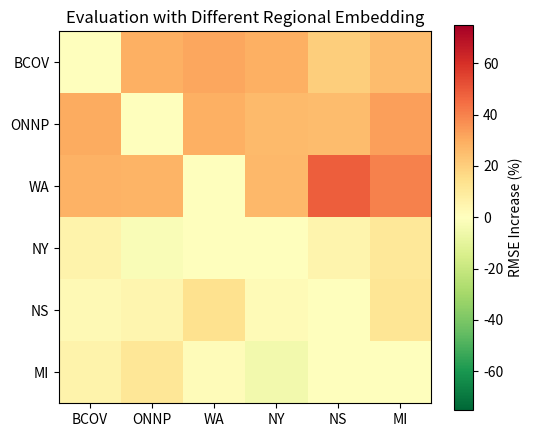

Generate this figure with matplotlib:
import matplotlib.pyplot as plt
import numpy as np
from matplotlib.colors import TwoSlopeNorm

region_heatmap = np.asarray(
    [
        [1.14, 0.35, 1.14, 0.35, 1.47, 0.48, 1.5, 0.48, 1.47, 0.5, 1.37, 0.44, 1.43, 0.47],
        [1.03, 0.3, 1.34, 0.45, 1.03, 0.3, 1.33, 0.41, 1.3, 0.41, 1.29, 0.45, 1.37, 0.5],
        [1.3, 0.3, 1.67, 0.39, 1.66, 0.56, 1.3, 0.3, 1.65, 0.51, 1.93, 0.66, 1.82, 0.7],
        [1.64, 0.5, 1.73, 0.49, 1.61, 0.47, 1.64, 0.5, 1.64, 0.5, 1.72, 0.54, 1.82, 0.61],
        [1.58, 0.33, 1.62, 0.32, 1.65, 0.3, 1.8, 0.45, 1.61, 0.34, 1.58, 0.33, 1.77, 0.56],
        [2.3, 0.57, 2.43, 0.54, 2.56, 0.54, 2.34, 0.55, 2.19, 0.42, 2.29, 0.47, 2.3, 0.57],
    ]
)


def linear_interp_heatmap(data: np.ndarray, fname: str) -> None:
    data_mean = data[:, ::2]

    data_increase = data_mean / data_mean[:, 0][:, np.newaxis]

    norm = TwoSlopeNorm(vmin=-75, vcenter=0, vmax=75)

    fig, ax = plt.subplots(figsize=(6, 5))
    im = ax.imshow((data_increase[:, 1:] - 1) * 100, cmap="RdYlGn_r", norm=norm)  # _r reverses so red=high, green=low

    cbar = fig.colorbar(im, ax=ax)
    cbar.set_label("RMSE Increase (%)")

    ax.set_yticks(
        np.arange(6),
        labels=[
            "BCOV",
            "ONNP",
            "WA",
            "NY",
            "NS",
            "MI",
        ],
    )
    ax.set_xticks(
        np.arange(6),
        labels=[
            "BCOV",
            "ONNP",
            "WA",
            "NY",
            "NS",
            "MI",
        ],
    )
    ax.set_title("Evaluation with Different Regional Embedding")
    print(fname)
    plt.savefig(fname, bbox_inches="tight")

    plt.show()


def main():
    linear_interp_heatmap(region_heatmap, "region.png")


if __name__ == "__main__":
    main()
